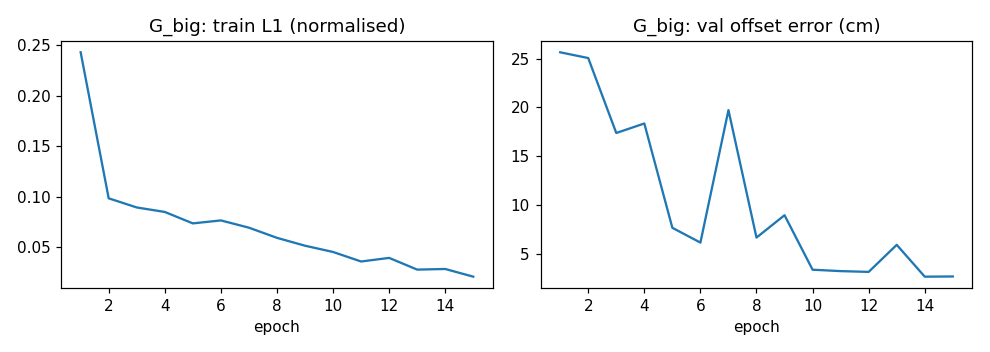

Source data for this figure (header and first rows):
epoch, train_l1, val_offset_cm, val_heading_deg
1, 0.2431, 25.64, 1.195
2, 0.09858, 25.05, 1.797
3, 0.08953, 17.39, 1.506
4, 0.08509, 18.36, 0.5868
5, 0.07376, 7.696, 0.4491
6, 0.0767, 6.185, 1.7
7, 0.06952, 19.73, 0.8566
8, 0.05945, 6.697, 0.3353
9, 0.05166, 8.984, 0.288
10, 0.04547, 3.412, 0.2054
11, 0.03603, 3.269, 0.1928
12, 0.0396, 3.189, 0.3691
13, 0.028, 5.956, 0.1459
14, 0.02863, 2.701, 0.2321
15, 0.02101, 2.722, 0.1482
